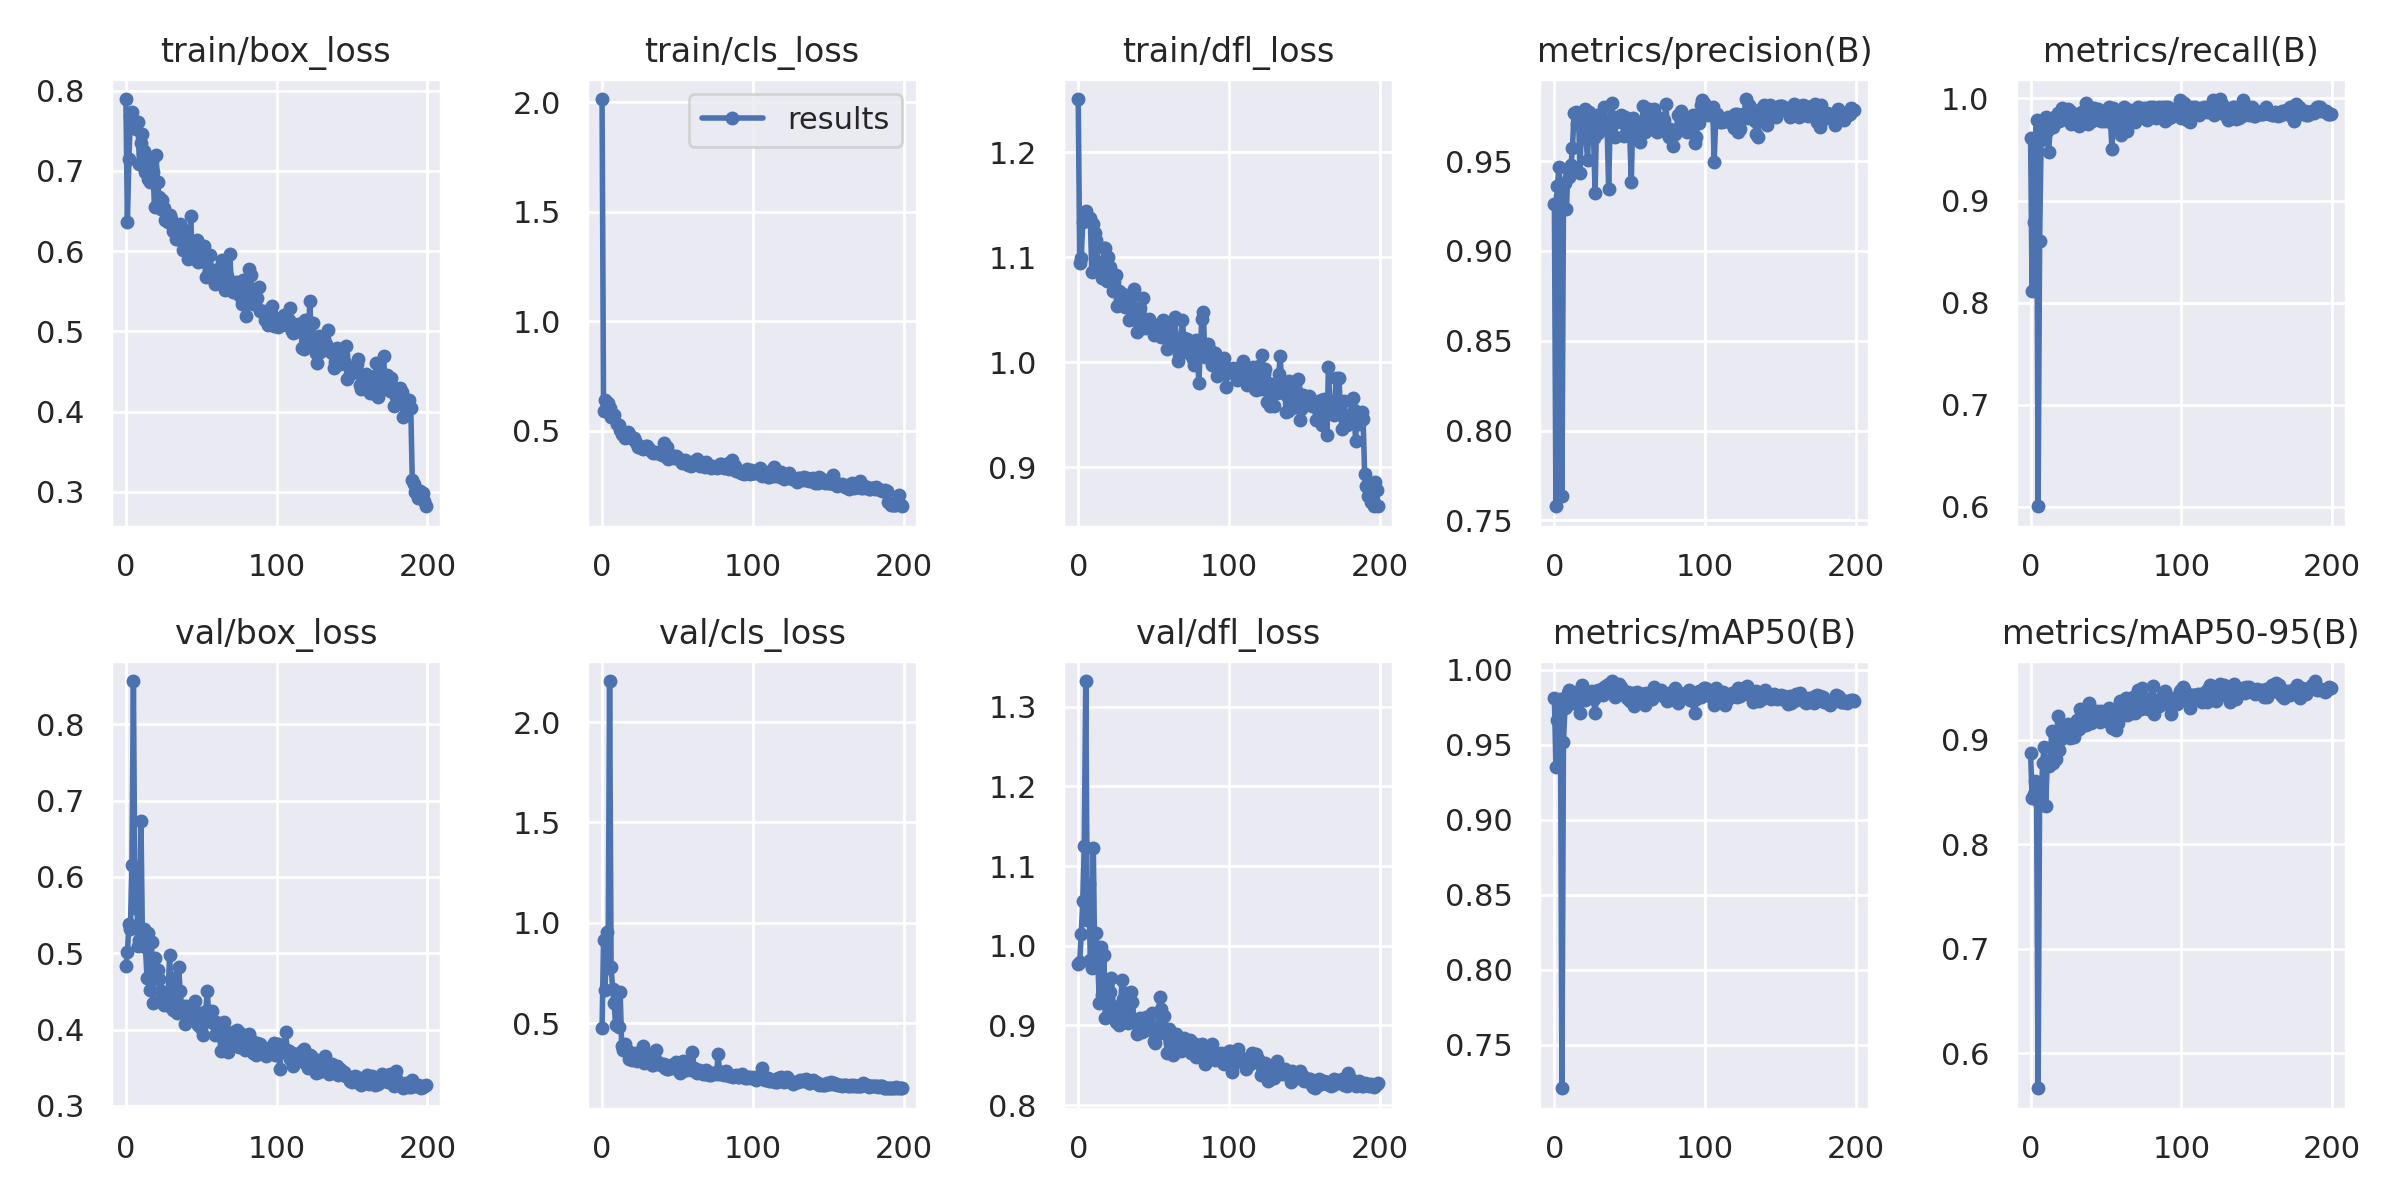

The file beside this chart, header and first rows:
epoch, train/box_loss, train/cls_loss, train/dfl_loss, metrics/precision(B), metrics/recall(B), metrics/mAP50(B), metrics/mAP50-95(B), val/box_loss, val/cls_loss, val/dfl_loss, lr/pg0, lr/pg1, lr/pg2
0, 0.7895, 2.014, 1.251, 0.9264, 0.9618, 0.981, 0.887, 0.4838, 0.4757, 0.9772, 0.07053, 0.003275, 0.003275
1, 0.6364, 0.5929, 1.095, 0.7579, 0.811, 0.9354, 0.8445, 0.5012, 0.9124, 0.9801, 0.04049, 0.006575, 0.006575
2, 0.7145, 0.6424, 1.099, 0.9362, 0.8786, 0.9663, 0.8477, 0.5382, 0.6657, 1.015, 0.01043, 0.009843, 0.009843
3, 0.7679, 0.6232, 1.133, 0.9467, 0.959, 0.9755, 0.8607, 0.5323, 0.9559, 1.056, 0.009851, 0.009851, 0.009851
4, 0.773, 0.628, 1.136, 0.9308, 0.9794, 0.9803, 0.8426, 0.6151, 0.7739, 1.125, 0.009851, 0.009851, 0.009851
5, 0.7582, 0.6043, 1.144, 0.7635, 0.6004, 0.7209, 0.5667, 0.8569, 2.205, 1.332, 0.009802, 0.009802, 0.009802
6, 0.7547, 0.5624, 1.137, 0.9241, 0.8604, 0.9518, 0.8496, 0.5597, 0.7792, 1.033, 0.009753, 0.009753, 0.009753
7, 0.7516, 0.5729, 1.137, 0.938, 0.9595, 0.9745, 0.8375, 0.6013, 0.6708, 1.078, 0.009703, 0.009703, 0.009703
8, 0.761, 0.5705, 1.138, 0.9236, 0.9646, 0.9752, 0.8776, 0.51, 0.5981, 0.9818, 0.009654, 0.009654, 0.009654
9, 0.708, inf, 1.086, 0.9458, 0.9704, 0.9847, 0.8927, 0.517, 0.4913, 0.9716, 0.009604, 0.009604, 0.009604
10, 0.735, 0.5295, 1.132, 0.9409, 0.9821, 0.9865, 0.8364, 0.6728, 0.49, 1.122, 0.009555, 0.009555, 0.009555
11, 0.7464, 0.5266, 1.123, 0.9477, 0.9685, 0.9779, 0.8754, 0.5157, 0.4785, 0.9733, 0.009505, 0.009505, 0.009505
12, 0.7252, 0.5062, 1.116, 0.9573, 0.9479, 0.9813, 0.8744, 0.5313, 0.656, 1.016, 0.009456, 0.009456, 0.009456
13, 0.6989, 0.487, 1.091, 0.9767, 0.9712, 0.983, 0.8804, 0.5078, 0.3867, 0.9801, 0.009406, 0.009406, 0.009406
14, 0.7065, 0.4818, 1.096, 0.9774, 0.9734, 0.9851, 0.9083, 0.4682, 0.3663, 0.9277, 0.009357, 0.009357, 0.009357
15, 0.6898, 0.4679, 1.087, 0.9707, 0.9723, 0.9771, 0.8774, 0.526, 0.3957, 0.998, 0.009307, 0.009307, 0.009307
16, 0.6858, 0.4731, 1.08, 0.9757, 0.9816, 0.9822, 0.9078, 0.4516, 0.3641, 0.9377, 0.009258, 0.009258, 0.009258
17, 0.714, 0.4931, 1.109, 0.9433, 0.9826, 0.9715, 0.8811, 0.5154, 0.3627, 0.9885, 0.009208, 0.009208, 0.009208
18, 0.6983, 0.487, 1.109, 0.9748, 0.9857, 0.9897, 0.9226, 0.4347, 0.3213, 0.9097, 0.009158, 0.009158, 0.009158
19, 0.655, 0.4688, 1.077, 0.9717, 0.9779, 0.9822, 0.8902, 0.4941, 0.3447, 0.9523, 0.009109, 0.009109, 0.009109
20, 0.7195, 0.4686, 1.1, 0.979, 0.979, 0.9797, 0.9011, 0.467, 0.3172, 0.9335, 0.009059, 0.009059, 0.009059
21, 0.6865, 0.4698, 1.091, 0.9626, 0.991, 0.9837, 0.9057, 0.4787, 0.327, 0.9416, 0.00901, 0.00901, 0.00901
22, 0.6668, 0.4556, 1.076, 0.9505, 0.9829, 0.985, 0.9085, 0.4659, 0.3499, 0.9593, 0.00896, 0.00896, 0.00896
23, 0.6524, 0.4422, 1.068, 0.9771, 0.9873, 0.985, 0.9129, 0.4506, 0.3097, 0.9244, 0.008911, 0.008911, 0.008911
24, 0.664, 0.4274, 1.076, 0.975, 0.9826, 0.9839, 0.9056, 0.4405, 0.3279, 0.9173, 0.008861, 0.008861, 0.008861
25, 0.6539, 0.4279, 1.083, 0.9634, 0.9902, 0.9857, 0.915, 0.4321, 0.3152, 0.9042, 0.008812, 0.008812, 0.008812
26, 0.6385, 0.4215, 1.054, 0.9627, 0.9873, 0.9802, 0.9016, 0.4388, 0.3194, 0.9173, 0.008762, 0.008762, 0.008762
27, 0.644, 0.4192, 1.068, 0.9325, 0.9746, 0.9711, 0.9024, 0.4323, 0.3871, 0.8999, 0.008713, 0.008713, 0.008713
28, 0.6363, 0.42, 1.06, 0.9756, 0.9777, 0.9852, 0.9129, 0.443, 0.3017, 0.9186, 0.008663, 0.008663, 0.008663
29, 0.6455, 0.4333, 1.054, 0.9656, 0.9851, 0.9863, 0.9023, 0.4984, 0.3441, 0.9573, 0.008614, 0.008614, 0.008614
30, 0.6404, 0.4334, 1.065, 0.9739, 0.9768, 0.9851, 0.9145, 0.4427, 0.3169, 0.9331, 0.008564, 0.008564, 0.008564
31, 0.6249, 0.4188, 1.053, 0.9732, 0.9804, 0.9846, 0.919, 0.4259, 0.2983, 0.9043, 0.008515, 0.008515, 0.008515
32, 0.6297, 0.4147, 1.06, 0.97, 0.9732, 0.983, 0.9106, 0.4679, 0.3121, 0.9411, 0.008466, 0.008466, 0.008466
33, 0.6155, 0.4053, 1.055, 0.9801, 0.9861, 0.9886, 0.9292, 0.426, 0.292, 0.9026, 0.008416, 0.008416, 0.008416
34, 0.6149, 0.3999, 1.04, 0.9693, 0.9871, 0.9864, 0.9258, 0.4212, 0.2933, 0.912, 0.008367, 0.008367, 0.008367
35, 0.622, 0.4042, 1.051, 0.9684, 0.9867, 0.9899, 0.9192, 0.4818, 0.3015, 0.9415, 0.008317, 0.008317, 0.008317
36, 0.6342, 0.4012, 1.065, 0.9346, 0.9792, 0.9909, 0.9176, 0.4508, 0.3643, 0.9295, 0.008268, 0.008268, 0.008268
37, 0.6151, 0.3997, 1.07, 0.9723, 0.9953, 0.9858, 0.9141, 0.4281, 0.3079, 0.9064, 0.008218, 0.008218, 0.008218
38, 0.6019, 0.399, 1.04, 0.9824, 0.9753, 0.9926, 0.9288, 0.4311, 0.2965, 0.9045, 0.008169, 0.008169, 0.008169
39, 0.6025, inf, 1.029, 0.9744, 0.9826, 0.9892, 0.9347, 0.4073, 0.2888, 0.8898, 0.008119, 0.008119, 0.008119
40, 0.625, 0.3903, 1.046, 0.9637, 0.9873, 0.9821, 0.9159, 0.4304, 0.2903, 0.8958, 0.00807, 0.00807, 0.00807
41, 0.59, 0.4426, 1.052, 0.972, 0.9779, 0.9859, 0.9192, 0.4247, 0.295, 0.909, 0.00802, 0.00802, 0.00802
42, 0.5986, 0.3856, 1.034, 0.9725, 0.9906, 0.9874, 0.9214, 0.4206, 0.2764, 0.8923, 0.007971, 0.007971, 0.007971
43, 0.6434, 0.4268, 1.061, 0.9747, 0.988, 0.9903, 0.9258, 0.4178, 0.2712, 0.8925, 0.007921, 0.007921, 0.007921
44, 0.5916, 0.3712, 1.033, 0.9755, 0.9873, 0.9888, 0.9279, 0.4135, 0.2718, 0.8995, 0.007872, 0.007872, 0.007872
45, 0.6009, 0.3792, 1.034, 0.9717, 0.9893, 0.9856, 0.9254, 0.4193, 0.2749, 0.9109, 0.007822, 0.007822, 0.007822
46, 0.6104, 0.3905, 1.033, 0.9642, 0.9837, 0.9857, 0.9174, 0.4374, 0.2904, 0.9061, 0.007772, 0.007772, 0.007772
47, 0.6138, 0.3829, 1.041, 0.9747, 0.9779, 0.9848, 0.9279, 0.414, 0.2751, 0.9014, 0.007723, 0.007723, 0.007723
48, 0.5858, 0.3771, 1.036, 0.972, 0.9791, 0.9811, 0.9244, 0.4058, 0.2815, 0.8941, 0.007673, 0.007673, 0.007673
49, 0.5992, 0.3869, 1.036, 0.9676, 0.9779, 0.9854, 0.9189, 0.4214, 0.3057, 0.9155, 0.007624, 0.007624, 0.007624
50, 0.587, 0.3795, 1.026, 0.9646, 0.9873, 0.979, 0.9277, 0.402, 0.2845, 0.88, 0.007574, 0.007574, 0.007574
51, 0.5946, 0.3734, 1.029, 0.9383, 0.9873, 0.9837, 0.9259, 0.3929, 0.292, 0.8777, 0.007525, 0.007525, 0.007525
52, 0.6061, 0.3666, 1.035, 0.9738, 0.9916, 0.9846, 0.9299, 0.4153, 0.2512, 0.8888, 0.007476, 0.007476, 0.007476
53, 0.5676, 0.3516, 1.027, 0.9684, 0.9774, 0.9756, 0.916, 0.4237, 0.2805, 0.8972, 0.007426, 0.007426, 0.007426
54, 0.5942, 0.363, 1.026, 0.9668, 0.9509, 0.9818, 0.9111, 0.4507, 0.3103, 0.9363, 0.007377, 0.007377, 0.007377
55, 0.5755, 0.3651, 1.024, 0.9687, 0.9907, 0.9849, 0.9256, 0.4173, 0.268, 0.921, 0.007327, 0.007327, 0.007327
56, 0.5954, 0.3639, 1.04, 0.9629, 0.9779, 0.9801, 0.9123, 0.4126, 0.2643, 0.8968, 0.007278, 0.007278, 0.007278
57, 0.5663, 0.3449, 1.028, 0.9609, 0.9715, 0.9811, 0.9098, 0.4247, 0.3052, 0.9113, 0.007228, 0.007228, 0.007228
58, 0.5759, 0.3483, 1.026, 0.9686, 0.9824, 0.9842, 0.9159, 0.4092, 0.2684, 0.8891, 0.007178, 0.007178, 0.007178
59, 0.5595, 0.3394, 1.013, 0.9805, 0.9788, 0.984, 0.9371, 0.3923, 0.2666, 0.8654, 0.007129, 0.007129, 0.007129
... 140 more rows
